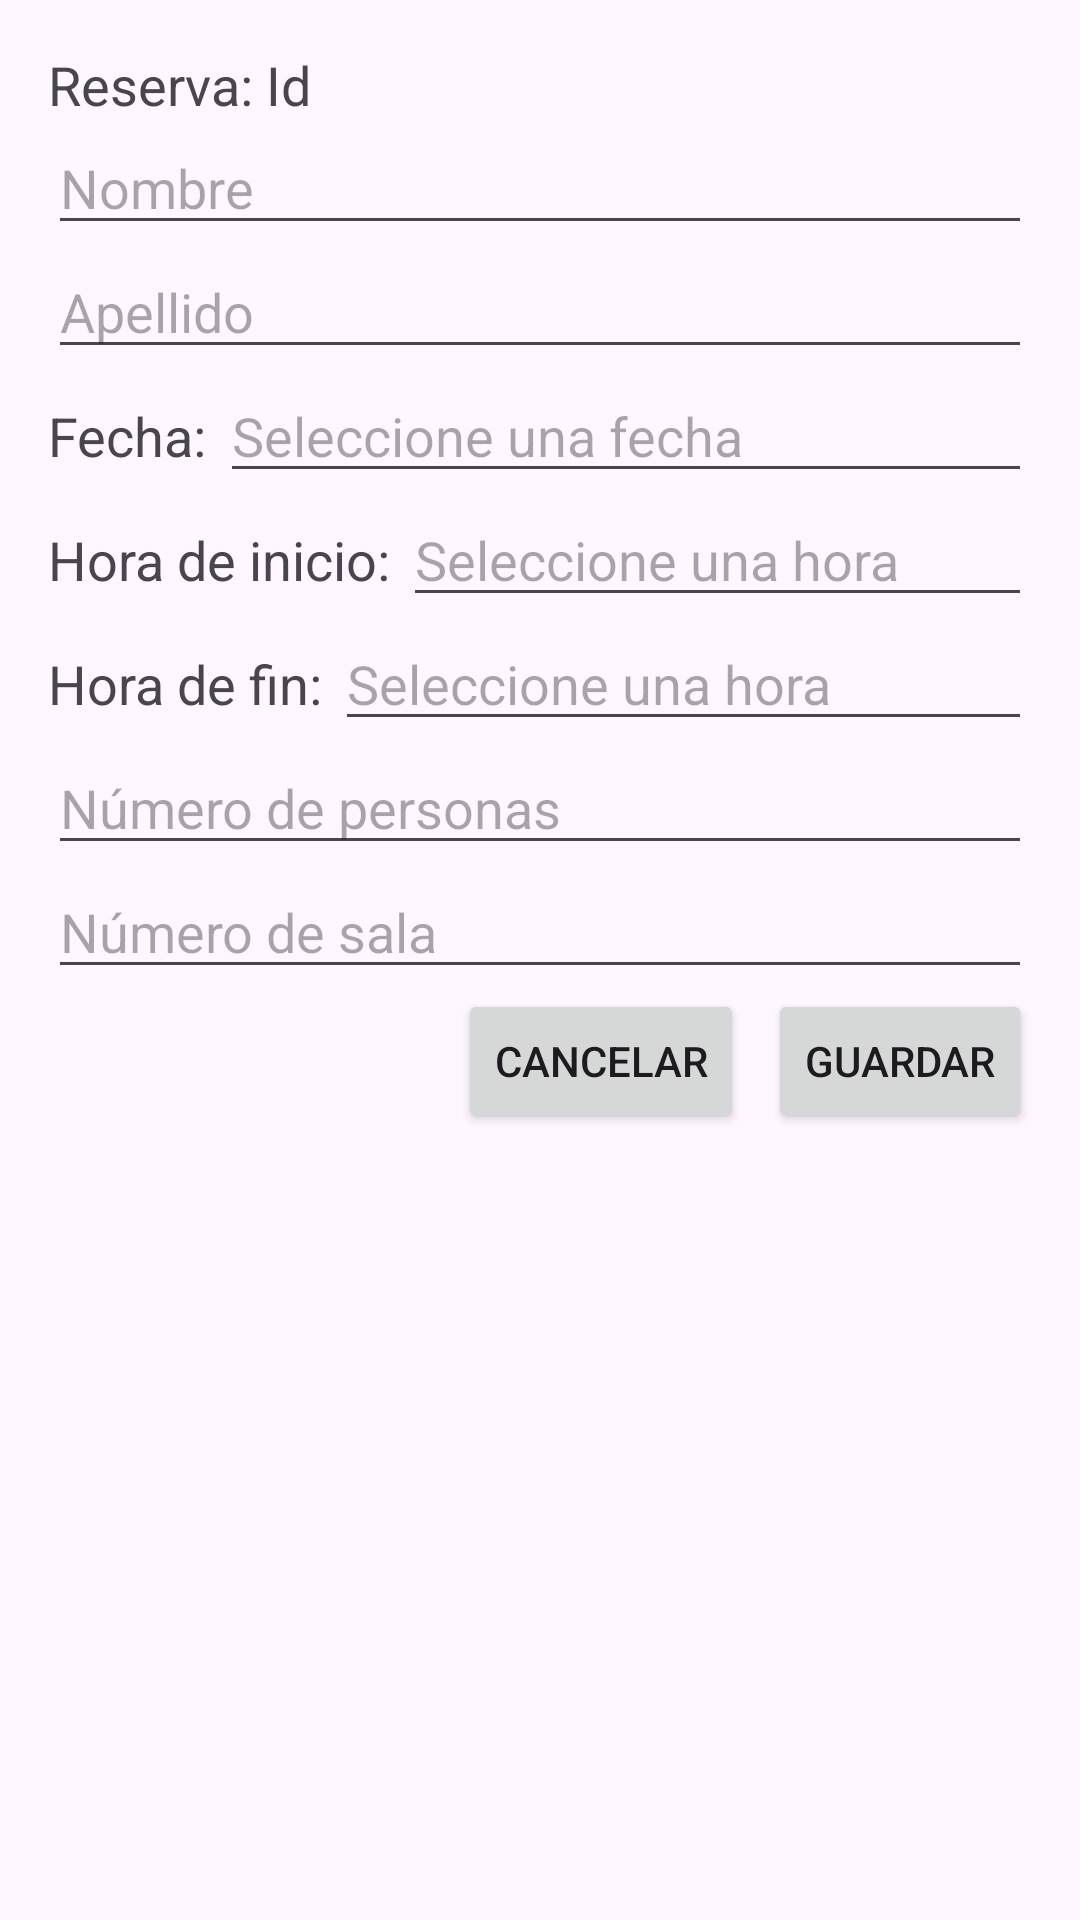

Write the Android layout XML for this screen, with the resource values it uses.
<!-- AndroidManifest.xml: application theme Theme.SingItLoud -->
<!-- res/layout/activity_update_form.xml -->
<?xml version="1.0" encoding="utf-8"?>
<LinearLayout xmlns:android="http://schemas.android.com/apk/res/android"
    xmlns:tools="http://schemas.android.com/tools"
    style="@style/FragmentStyle"
    android:layout_width="match_parent"
    android:layout_height="match_parent"
    android:orientation="vertical"
    android:padding="16dp"
    tools:context=".UpdateFormActivity">

    <TextView
        android:id="@+id/updateTextId"
        android:layout_width="wrap_content"
        android:layout_height="wrap_content"
        android:text="Reserva: Id"
        android:textAppearance="?android:textAppearanceMedium" />

    <EditText
        android:id="@+id/updateEditTextName"
        android:layout_width="match_parent"
        android:layout_height="wrap_content"
        android:hint="Nombre" />

    <EditText
        android:id="@+id/updateEditTextApellido"
        android:layout_width="match_parent"
        android:layout_height="wrap_content"
        android:hint="Apellido" />

    <LinearLayout
        android:layout_width="match_parent"
        android:layout_height="wrap_content"
        android:orientation="horizontal">

        <TextView
            android:layout_width="wrap_content"
            android:layout_height="wrap_content"
            android:text="Fecha: "
            android:textAppearance="?android:textAppearanceMedium" />

        <EditText
            android:id="@+id/updateEditTextFecha"
            android:layout_width="0dp"
            android:layout_height="wrap_content"
            android:layout_weight="1"
            android:hint="Seleccione una fecha"
            android:focusable="false"
            android:clickable="true" />

    </LinearLayout>

    <LinearLayout
        android:layout_width="match_parent"
        android:layout_height="wrap_content"
        android:orientation="horizontal">

        <TextView
            android:layout_width="wrap_content"
            android:layout_height="wrap_content"
            android:text="Hora de inicio: "
            android:textAppearance="?android:textAppearanceMedium" />

        <EditText
            android:id="@+id/updateEditTextHoraInicio"
            android:layout_width="0dp"
            android:layout_height="wrap_content"
            android:layout_weight="1"
            android:hint="Seleccione una hora"
            android:focusable="false"
            android:clickable="true" />

    </LinearLayout>

    <LinearLayout
        android:layout_width="match_parent"
        android:layout_height="wrap_content"
        android:orientation="horizontal">

        <TextView
            android:layout_width="wrap_content"
            android:layout_height="wrap_content"
            android:text="Hora de fin: "
            android:textAppearance="?android:textAppearanceMedium" />

        <EditText
            android:id="@+id/updateEditTextHoraFin"
            android:layout_width="0dp"
            android:layout_height="wrap_content"
            android:layout_weight="1"
            android:hint="Seleccione una hora"
            android:focusable="false"
            android:clickable="true" />

    </LinearLayout>

    <EditText
        android:id="@+id/updateEditTextNumPersonas"
        android:layout_width="match_parent"
        android:layout_height="wrap_content"
        android:hint="Número de personas"
        android:inputType="number" />

    <EditText
        android:id="@+id/updateEditTextNumSala"
        android:layout_width="match_parent"
        android:layout_height="wrap_content"
        android:hint="Número de sala"
        android:inputType="number" />

    <LinearLayout
        android:layout_width="match_parent"
        android:layout_height="wrap_content"
        android:orientation="horizontal"
        android:gravity="end">

        <Button
            android:id="@+id/updateButtonCancelar"
            android:layout_width="wrap_content"
            android:layout_height="wrap_content"
            android:text="Cancelar" />

        <Space
            android:layout_width="8dp"
            android:layout_height="wrap_content" />

        <Button
            android:id="@+id/updateButtonGuardar"
            android:layout_width="wrap_content"
            android:layout_height="wrap_content"
            android:text="Guardar"/>

    </LinearLayout>

</LinearLayout>
<!-- resources referenced by this layout -->
<resources>
  <style name="FragmentStyle">
          <item name="android:background">@color/fondo_fragment</item>
      </style>
  <style name="Theme.SingItLoud" parent="Base.Theme.SingItLoud" />
  <style name="Base.Theme.SingItLoud" parent="Theme.Material3.DayNight.NoActionBar">
          
          
      </style>
</resources>
